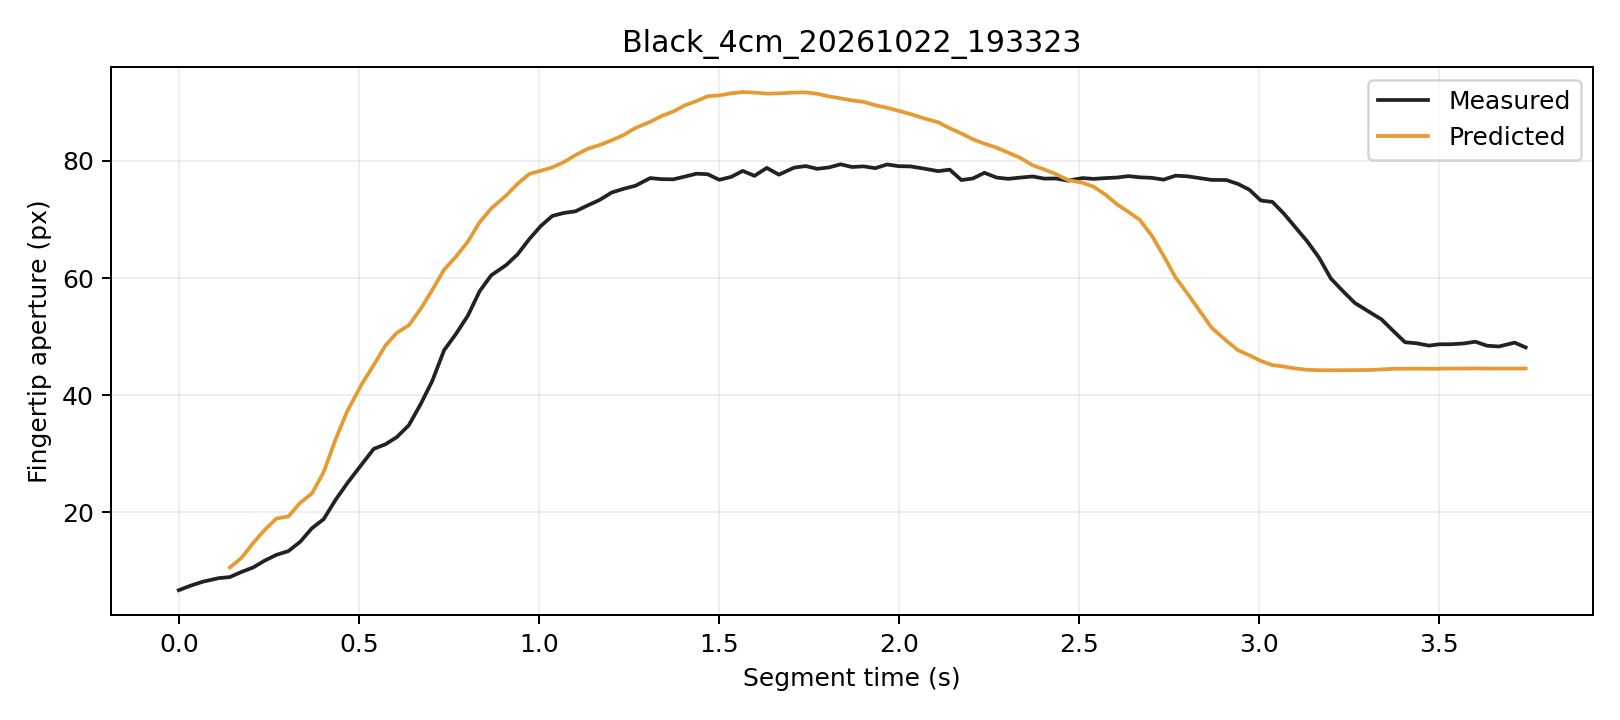

Data behind this chart, as committed beside it:
trial, segment_frame, frame, time_s, distance_px, actual_aperture_px, predicted_window5_px, phase, status
Black_4cm_20261022_193323, 0, 1249, 0.0, 245, 6.698, , Initial, window_not_ready
Black_4cm_20261022_193323, 1, 1250, 0.0329, 244.7, 7.47, , Initial, window_not_ready
Black_4cm_20261022_193323, 2, 1251, 0.06642, 244.3, 8.142, , Initial, window_not_ready
Black_4cm_20261022_193323, 3, 1252, 0.1104, 243.9, 8.75, , Initial, window_not_ready
Black_4cm_20261022_193323, 4, 1253, 0.142, 243.2, 8.94, 10.58, Initial, ready
Black_4cm_20261022_193323, 5, 1254, 0.174, 242.1, 9.813, 12.2, Initial, ready
Black_4cm_20261022_193323, 6, 1255, 0.2064, 240.8, 10.57, 14.74, Initial, ready
Black_4cm_20261022_193323, 7, 1256, 0.2377, 239.8, 11.72, 16.93, Initial, ready
Black_4cm_20261022_193323, 8, 1257, 0.2711, 238.5, 12.73, 18.94, Initial, ready
Black_4cm_20261022_193323, 9, 1258, 0.3046, 237.7, 13.38, 19.29, Initial, ready
Black_4cm_20261022_193323, 10, 1259, 0.3372, 235.9, 14.96, 21.63, Initial, ready
Black_4cm_20261022_193323, 11, 1260, 0.3698, 234.7, 17.27, 23.2, Initial, ready
Black_4cm_20261022_193323, 12, 1261, 0.4025, 232.6, 18.83, 26.85, Grasping, ready
Black_4cm_20261022_193323, 13, 1262, 0.4353, 229.7, 22.11, 32.43, Grasping, ready
Black_4cm_20261022_193323, 14, 1263, 0.468, 227.2, 24.96, 37.27, Grasping, ready
Black_4cm_20261022_193323, 15, 1264, 0.5098, 224.7, 28.31, 42.04, Grasping, ready
Black_4cm_20261022_193323, 16, 1265, 0.5418, 222.1, 30.84, 45.17, Grasping, ready
Black_4cm_20261022_193323, 17, 1266, 0.574, 219.1, 31.61, 48.47, Grasping, ready
Black_4cm_20261022_193323, 18, 1267, 0.6056, 216.8, 32.84, 50.65, Grasping, ready
Black_4cm_20261022_193323, 19, 1268, 0.639, 214.7, 34.87, 51.93, Grasping, ready
Black_4cm_20261022_193323, 20, 1269, 0.6719, 211.4, 38.48, 54.74, Grasping, ready
Black_4cm_20261022_193323, 21, 1270, 0.7039, 208.4, 42.4, 57.94, Grasping, ready
Black_4cm_20261022_193323, 22, 1271, 0.7369, 205.6, 47.67, 61.42, Grasping, ready
Black_4cm_20261022_193323, 23, 1272, 0.7703, 202.8, 50.49, 63.68, Grasping, ready
Black_4cm_20261022_193323, 24, 1273, 0.8027, 199.6, 53.54, 66.2, Grasping, ready
Black_4cm_20261022_193323, 25, 1274, 0.8355, 196.8, 57.73, 69.51, Grasping, ready
Black_4cm_20261022_193323, 26, 1275, 0.8676, 194.6, 60.45, 71.86, Grasping, ready
Black_4cm_20261022_193323, 27, 1276, 0.91, 192, 62.25, 74.13, Grasping, ready
Black_4cm_20261022_193323, 28, 1277, 0.9411, 189.6, 64.05, 76.1, Grasping, ready
Black_4cm_20261022_193323, 29, 1278, 0.9741, 187.4, 66.69, 77.79, Grasping, ready
Black_4cm_20261022_193323, 30, 1279, 1.006, 185.6, 68.89, 78.32, Grasping, ready
Black_4cm_20261022_193323, 31, 1280, 1.038, 183.3, 70.6, 78.89, Grasping, ready
Black_4cm_20261022_193323, 32, 1281, 1.07, 180.7, 71.11, 79.79, Grasping, ready
Black_4cm_20261022_193323, 33, 1282, 1.102, 178.2, 71.39, 81, Grasping, ready
Black_4cm_20261022_193323, 34, 1283, 1.136, 175.8, 72.41, 82.07, Grasping, ready
Black_4cm_20261022_193323, 35, 1284, 1.168, 173.4, 73.3, 82.68, Grasping, ready
Black_4cm_20261022_193323, 36, 1285, 1.202, 170.5, 74.6, 83.5, Grasping, ready
Black_4cm_20261022_193323, 37, 1286, 1.235, 167.8, 75.22, 84.39, Grasping, ready
Black_4cm_20261022_193323, 38, 1287, 1.268, 164.6, 75.76, 85.62, Grasping, ready
Black_4cm_20261022_193323, 39, 1288, 1.309, 161.5, 77.06, 86.67, Grasping, ready
Black_4cm_20261022_193323, 40, 1289, 1.341, 158.4, 76.88, 87.67, Grasping, ready
Black_4cm_20261022_193323, 41, 1290, 1.374, 155.4, 76.85, 88.43, Grasping, ready
Black_4cm_20261022_193323, 42, 1291, 1.406, 151.8, 77.32, 89.49, Grasping, ready
Black_4cm_20261022_193323, 43, 1292, 1.438, 148.8, 77.81, 90.22, Grasping, ready
Black_4cm_20261022_193323, 44, 1293, 1.469, 145.5, 77.72, 91.03, Grasping, ready
Black_4cm_20261022_193323, 45, 1294, 1.501, 142.6, 76.77, 91.19, Grasping, ready
Black_4cm_20261022_193323, 46, 1295, 1.534, 139.1, 77.27, 91.54, Grasping, ready
Black_4cm_20261022_193323, 47, 1296, 1.566, 135.9, 78.29, 91.74, Grasping, ready
Black_4cm_20261022_193323, 48, 1297, 1.599, 133.3, 77.45, 91.66, Grasping, ready
Black_4cm_20261022_193323, 49, 1298, 1.633, 130.2, 78.8, 91.48, Grasping, ready
Black_4cm_20261022_193323, 50, 1299, 1.667, 126.1, 77.65, 91.53, Grasping, ready
Black_4cm_20261022_193323, 51, 1300, 1.71, 122.8, 78.86, 91.68, Grasping, ready
Black_4cm_20261022_193323, 52, 1301, 1.742, 119.2, 79.11, 91.7, Grasping, ready
Black_4cm_20261022_193323, 53, 1302, 1.773, 116.2, 78.65, 91.46, Grasping, ready
Black_4cm_20261022_193323, 54, 1303, 1.806, 113, 78.88, 91.01, Grasping, ready
Black_4cm_20261022_193323, 55, 1304, 1.838, 109.8, 79.42, 90.68, Grasping, ready
Black_4cm_20261022_193323, 56, 1305, 1.87, 107, 78.96, 90.33, Grasping, ready
Black_4cm_20261022_193323, 57, 1306, 1.902, 103.6, 79.06, 90.08, Grasping, ready
Black_4cm_20261022_193323, 58, 1307, 1.934, 100.5, 78.76, 89.5, Grasping, ready
Black_4cm_20261022_193323, 59, 1308, 1.967, 97.25, 79.39, 89.07, Grasping, ready
... 53 more rows
